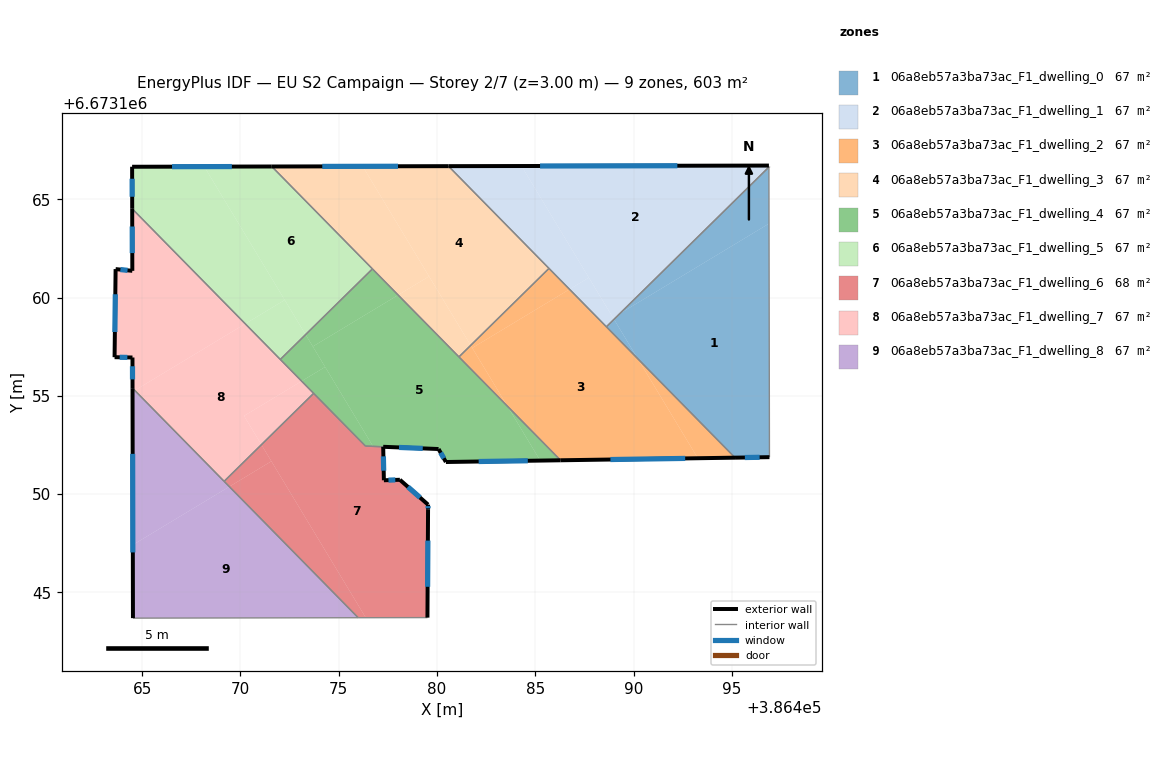
=== STOREY PLAN SPEC (per zone: floor XY polygon, exterior-wall plan segments, windows/doors) ===
zone 1: 06a8eb57a3ba73ac_F1_dwelling_0  (67.0 m²)
  floor: (386496.89, 6673163.76) (386496.91, 6673151.88) (386495.16, 6673151.86) (386490.22, 6673156.89) (386489.01, 6673158.90) (386489.30, 6673159.18)
  floor: (386496.89, 6673166.64) (386496.89, 6673163.76) (386489.30, 6673159.18)
  floor: (386489.01, 6673158.90) (386490.22, 6673156.89) (386488.62, 6673158.51)
  exterior wall: (386495.16, 6673151.86) – (386496.91, 6673151.88)  [1.8 m]
    window: (386495.66, 6673151.86) – (386496.41, 6673151.87)  [1.0 m²]
  interior walls: 3
zone 2: 06a8eb57a3ba73ac_F1_dwelling_1  (67.0 m²)
  floor: (386496.89, 6673166.72) (386496.89, 6673166.64) (386489.30, 6673159.18) (386488.96, 6673158.98) (386484.30, 6673166.69)
  floor: (386484.30, 6673166.69) (386487.73, 6673161.02) (386486.74, 6673160.42) (386480.59, 6673166.69)
  floor: (386489.30, 6673159.18) (386489.01, 6673158.90) (386488.96, 6673158.98)
  floor: (386487.73, 6673161.02) (386489.01, 6673158.90) (386488.62, 6673158.51) (386486.74, 6673160.42)
  exterior wall: (386496.89, 6673166.72) – (386480.59, 6673166.69)  [16.3 m]
    window: (386492.23, 6673166.71) – (386485.24, 6673166.70)  [9.0 m²]
  interior walls: 4
zone 3: 06a8eb57a3ba73ac_F1_dwelling_2  (67.0 m²)
  floor: (386490.22, 6673156.89) (386493.27, 6673151.83) (386486.29, 6673151.72) (386483.59, 6673154.47) (386481.80, 6673157.44) (386486.74, 6673160.42)
  floor: (386490.22, 6673156.89) (386495.16, 6673151.86) (386493.27, 6673151.83)
  floor: (386485.70, 6673161.48) (386486.74, 6673160.42) (386481.80, 6673157.44) (386481.72, 6673157.57)
  floor: (386481.72, 6673157.57) (386483.59, 6673154.47) (386481.12, 6673156.98)
  exterior wall: (386486.29, 6673151.72) – (386495.16, 6673151.86)  [8.9 m]
    window: (386488.82, 6673151.76) – (386492.63, 6673151.82)  [4.9 m²]
  interior walls: 4
zone 4: 06a8eb57a3ba73ac_F1_dwelling_3  (67.1 m²)
  floor: (386480.59, 6673166.69) (386485.70, 6673161.49) (386481.72, 6673157.57) (386476.22, 6673166.68)
  floor: (386479.60, 6673161.08) (386481.72, 6673157.57) (386481.12, 6673156.98) (386478.02, 6673160.13)
  floor: (386476.22, 6673166.68) (386479.60, 6673161.08) (386478.02, 6673160.13) (386471.59, 6673166.67)
  exterior wall: (386480.59, 6673166.69) – (386471.59, 6673166.67)  [9.0 m]
    window: (386478.02, 6673166.68) – (386474.16, 6673166.67)  [5.0 m²]
  interior walls: 4
zone 5: 06a8eb57a3ba73ac_F1_dwelling_4  (66.5 m²)
  floor: (386483.59, 6673154.47) (386485.25, 6673151.71) (386480.45, 6673151.63) (386480.08, 6673152.29) (386476.75, 6673152.43) (386473.68, 6673157.51) (386478.02, 6673160.13)
  floor: (386474.31, 6673156.47) (386476.75, 6673152.43) (386476.36, 6673152.45) (386473.11, 6673155.75)
  floor: (386483.59, 6673154.47) (386486.29, 6673151.72) (386485.25, 6673151.71)
  floor: (386476.72, 6673161.46) (386478.02, 6673160.13) (386473.68, 6673157.51) (386473.32, 6673158.12)
  floor: (386473.32, 6673158.12) (386474.31, 6673156.47) (386473.11, 6673155.75) (386472.03, 6673156.85)
  exterior wall: (386480.45, 6673151.63) – (386486.29, 6673151.72)  [5.8 m]
    window: (386482.12, 6673151.66) – (386484.62, 6673151.70)  [3.2 m²]
  exterior wall: (386480.08, 6673152.29) – (386480.45, 6673151.63)  [0.8 m]
    window: (386480.19, 6673152.11) – (386480.35, 6673151.82)  [0.4 m²]
  exterior wall: (386477.26, 6673152.41) – (386480.08, 6673152.29)  [2.8 m]
    window: (386478.07, 6673152.38) – (386479.28, 6673152.33)  [1.6 m²]
  interior walls: 6
zone 6: 06a8eb57a3ba73ac_F1_dwelling_5  (66.9 m²)
  floor: (386471.59, 6673166.67) (386476.72, 6673161.46) (386473.32, 6673158.12) (386468.16, 6673166.66)
  floor: (386468.16, 6673166.66) (386472.25, 6673159.88) (386470.25, 6673158.67) (386464.49, 6673164.52) (386464.49, 6673166.66)
  floor: (386472.25, 6673159.88) (386473.32, 6673158.12) (386472.03, 6673156.85) (386470.25, 6673158.67)
  exterior wall: (386471.59, 6673166.67) – (386464.49, 6673166.66)  [7.1 m]
    window: (386469.57, 6673166.67) – (386466.52, 6673166.66)  [3.9 m²]
  exterior wall: (386464.49, 6673166.66) – (386464.49, 6673164.52)  [2.1 m]
    window: (386464.49, 6673166.05) – (386464.49, 6673165.13)  [1.2 m²]
  interior walls: 3
zone 7: 06a8eb57a3ba73ac_F1_dwelling_6  (67.6 m²)
  floor: (386477.26, 6673152.41) (386477.30, 6673150.71) (386478.11, 6673150.73) (386479.55, 6673149.47) (386479.52, 6673143.72) (386476.38, 6673143.71) (386471.07, 6673152.52) (386473.72, 6673155.13) (386476.36, 6673152.45) (386476.75, 6673152.43)
  floor: (386471.58, 6673151.67) (386476.38, 6673143.71) (386475.99, 6673143.71) (386469.44, 6673150.38)
  floor: (386471.07, 6673152.52) (386471.58, 6673151.67) (386469.44, 6673150.38) (386469.17, 6673150.65)
  exterior wall: (386477.30, 6673150.71) – (386477.26, 6673152.41)  [1.7 m]
    window: (386477.29, 6673151.19) – (386477.27, 6673151.92)  [0.9 m²]
  exterior wall: (386478.11, 6673150.73) – (386477.30, 6673150.71)  [0.8 m]
    window: (386477.88, 6673150.72) – (386477.53, 6673150.71)  [0.4 m²]
  exterior wall: (386479.55, 6673149.47) – (386478.11, 6673150.73)  [1.9 m]
    window: (386479.14, 6673149.83) – (386478.52, 6673150.37)  [1.1 m²]
  exterior wall: (386479.55, 6673149.21) – (386479.55, 6673149.47)  [0.3 m]
    window: (386479.55, 6673149.28) – (386479.55, 6673149.39)  [0.1 m²]
  exterior wall: (386479.52, 6673143.72) – (386479.55, 6673149.21)  [5.5 m]
    window: (386479.52, 6673145.29) – (386479.54, 6673147.64)  [3.0 m²]
  interior walls: 5
zone 8: 06a8eb57a3ba73ac_F1_dwelling_7  (67.2 m²)
  floor: (386470.25, 6673158.67) (386473.11, 6673155.75) (386470.18, 6673153.98) (386471.07, 6673152.52) (386469.17, 6673150.65) (386464.63, 6673155.28)
  floor: (386464.49, 6673164.52) (386470.25, 6673158.67) (386464.63, 6673155.28) (386464.51, 6673155.39) (386464.51, 6673156.95) (386463.60, 6673156.97) (386463.65, 6673161.45) (386464.50, 6673161.36)
  floor: (386473.11, 6673155.75) (386473.72, 6673155.13) (386471.07, 6673152.52) (386470.18, 6673153.98)
  exterior wall: (386463.60, 6673156.97) – (386464.51, 6673156.95)  [0.9 m]
    window: (386463.86, 6673156.96) – (386464.25, 6673156.96)  [0.5 m²]
  exterior wall: (386463.65, 6673161.45) – (386463.60, 6673156.97)  [4.5 m]
    window: (386463.63, 6673160.17) – (386463.61, 6673158.25)  [2.5 m²]
  exterior wall: (386464.50, 6673161.36) – (386463.65, 6673161.45)  [0.9 m]
    window: (386464.26, 6673161.39) – (386463.89, 6673161.42)  [0.5 m²]
  exterior wall: (386464.49, 6673164.52) – (386464.50, 6673161.36)  [3.2 m]
    window: (386464.50, 6673163.62) – (386464.50, 6673162.26)  [1.7 m²]
  exterior wall: (386464.51, 6673156.95) – (386464.51, 6673155.39)  [1.6 m]
    window: (386464.51, 6673156.51) – (386464.51, 6673155.84)  [0.9 m²]
  interior walls: 4
zone 9: 06a8eb57a3ba73ac_F1_dwelling_8  (67.0 m²)
  floor: (386469.44, 6673150.38) (386475.99, 6673143.71) (386464.53, 6673143.69) (386464.53, 6673147.42)
  floor: (386464.63, 6673155.28) (386469.44, 6673150.38) (386464.53, 6673147.42) (386464.51, 6673155.21)
  floor: (386464.51, 6673155.39) (386464.63, 6673155.28) (386464.51, 6673155.21)
  exterior wall: (386464.51, 6673155.39) – (386464.53, 6673143.69)  [11.7 m]
    window: (386464.52, 6673152.05) – (386464.53, 6673147.04)  [6.4 m²]
  interior walls: 3

=== DERIVED (storey summary) ===
Building: EU S2 Campaign
Storey: 2 of 7  (floor level z = 3.00 m)
Storey gross floor area: 603.4 m²
Zones on this storey: 9
  - 06a8eb57a3ba73ac_F1_dwelling_0: floor 67.0 m²; exterior wall 1.8 m (5.3 m²); 1 window(s) 1.0 m²; WWR 18.4%
  - 06a8eb57a3ba73ac_F1_dwelling_1: floor 67.0 m²; exterior wall 16.3 m (48.9 m²); 1 window(s) 9.0 m²; WWR 18.4%
  - 06a8eb57a3ba73ac_F1_dwelling_2: floor 67.0 m²; exterior wall 8.9 m (26.6 m²); 1 window(s) 4.9 m²; WWR 18.4%
  - 06a8eb57a3ba73ac_F1_dwelling_3: floor 67.1 m²; exterior wall 9.0 m (27.0 m²); 1 window(s) 5.0 m²; WWR 18.4%
  - 06a8eb57a3ba73ac_F1_dwelling_4: floor 66.5 m²; exterior wall 9.4 m (28.2 m²); 3 window(s) 5.2 m²; WWR 18.4%
  - 06a8eb57a3ba73ac_F1_dwelling_5: floor 66.9 m²; exterior wall 9.2 m (27.7 m²); 2 window(s) 5.1 m²; WWR 18.4%
  - 06a8eb57a3ba73ac_F1_dwelling_6: floor 67.6 m²; exterior wall 10.2 m (30.5 m²); 5 window(s) 5.6 m²; WWR 18.4%
  - 06a8eb57a3ba73ac_F1_dwelling_7: floor 67.2 m²; exterior wall 11.0 m (32.9 m²); 5 window(s) 6.0 m²; WWR 18.4%
  - 06a8eb57a3ba73ac_F1_dwelling_8: floor 67.0 m²; exterior wall 11.7 m (35.1 m²); 1 window(s) 6.4 m²; WWR 18.4%
Zone adjacency (shared interzone walls):
  - 06a8eb57a3ba73ac_F1_dwelling_0 ↔ 06a8eb57a3ba73ac_F1_dwelling_1
  - 06a8eb57a3ba73ac_F1_dwelling_0 ↔ 06a8eb57a3ba73ac_F1_dwelling_2
  - 06a8eb57a3ba73ac_F1_dwelling_1 ↔ 06a8eb57a3ba73ac_F1_dwelling_2
  - 06a8eb57a3ba73ac_F1_dwelling_1 ↔ 06a8eb57a3ba73ac_F1_dwelling_3
  - 06a8eb57a3ba73ac_F1_dwelling_2 ↔ 06a8eb57a3ba73ac_F1_dwelling_3
  - 06a8eb57a3ba73ac_F1_dwelling_2 ↔ 06a8eb57a3ba73ac_F1_dwelling_4
  - 06a8eb57a3ba73ac_F1_dwelling_3 ↔ 06a8eb57a3ba73ac_F1_dwelling_4
  - 06a8eb57a3ba73ac_F1_dwelling_3 ↔ 06a8eb57a3ba73ac_F1_dwelling_5
  - 06a8eb57a3ba73ac_F1_dwelling_4 ↔ 06a8eb57a3ba73ac_F1_dwelling_5
  - 06a8eb57a3ba73ac_F1_dwelling_4 ↔ 06a8eb57a3ba73ac_F1_dwelling_6
  - 06a8eb57a3ba73ac_F1_dwelling_4 ↔ 06a8eb57a3ba73ac_F1_dwelling_7
  - 06a8eb57a3ba73ac_F1_dwelling_5 ↔ 06a8eb57a3ba73ac_F1_dwelling_7
  - 06a8eb57a3ba73ac_F1_dwelling_6 ↔ 06a8eb57a3ba73ac_F1_dwelling_7
  - 06a8eb57a3ba73ac_F1_dwelling_6 ↔ 06a8eb57a3ba73ac_F1_dwelling_8
  - 06a8eb57a3ba73ac_F1_dwelling_7 ↔ 06a8eb57a3ba73ac_F1_dwelling_8